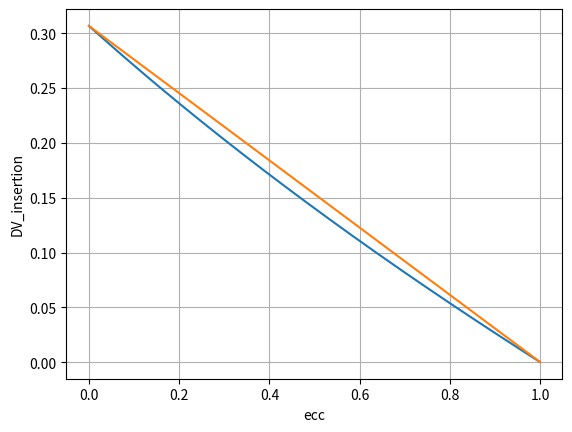

Reproduce this figure in Python.
import numpy as np
import matplotlib.pyplot as plt

#Function to get periapsis velocity on incoming hyperbolic
def get_Vp_hyp(v_inf, mu2, rp): return np.sqrt(v_inf**2 + (2*mu2)/rp)

#Function to get periapsis velocity on required capture orbit
def get_Vp_cap(mu2, e_cap, rp): return np.sqrt((mu2*(1+e_cap))/rp)

#Velocity to get Dv insertion after a given an electric impulse
def getDvInsertion(Va_initial, V_pluto, DV_electric, mu2, rp, e_cap):
    V_inf_initial = Va_initial - V_pluto
    DV_electric_vec = DV_electric * (V_inf_initial/np.linalg.norm(V_inf_initial))
    V_inf_vec = V_inf_initial - DV_electric_vec
    V_inf = np.linalg.norm(V_inf_vec)
    #print(V_inf)

    Vp_hyp = get_Vp_hyp(V_inf, mu2, rp)
    Vp_cap = get_Vp_cap(mu2, e_cap, rp)

    DV_insertion = Vp_hyp - Vp_cap
    #print(DV_insertion)
    return DV_insertion, V_inf, np.linalg.norm(V_inf_initial)

def straight_line(x, m, c): return m*x + c

###########################################################################
#GET THE INSERTION DV

#Define some things

e_cap = 0.
rp = 1588.                      #km
mu2 = 0.87E3#8.719*10**11*10**-9      #km^3/2^2
DV_electric = 5.736              #km/s
Va_initial = np.array([6.814488756803494,               0.6566676716964039,              -1.123373303125703])
V_pluto = np.array([2.294204405818791,         3.790566817555419,        0.5042927954002003])


Va_geoff = np.array([7.02,0.4986,-2.11])
Vp_geoff = np.array([2.243,3.83,0.518])
Va_geoff_norm = Va_geoff/np.linalg.norm(Va_geoff)
#Va_final_geoff = Va_geoff - Va_geoff_norm*DV_electric
V_inf_geoff = -Vp_geoff + Va_geoff

DV_insertion1 = getDvInsertion(Va_initial, V_pluto, DV_electric, mu2, rp, e_cap)
DV_insertion_geoff = getDvInsertion(Va_geoff, Vp_geoff, DV_electric, mu2, rp, e_cap)

eccs = np.arange(0,1, 0.001)
DV_insertions = []
straight_dvs = []
for ecc in eccs:
    DV_insertion = getDvInsertion(Va_initial, V_pluto, DV_electric, mu2, rp, ecc)
    DV_insertions.append(DV_insertion[0])

m = -DV_insertions[0]
c = DV_insertions[0]
for ecc in eccs:
    straight_dvs.append(straight_line(ecc, m, c))

plt.plot(eccs, DV_insertions)
plt.plot(eccs, straight_dvs)
plt.xlabel('ecc')
plt.ylabel('DV_insertion')
plt.grid()
plt.show()
